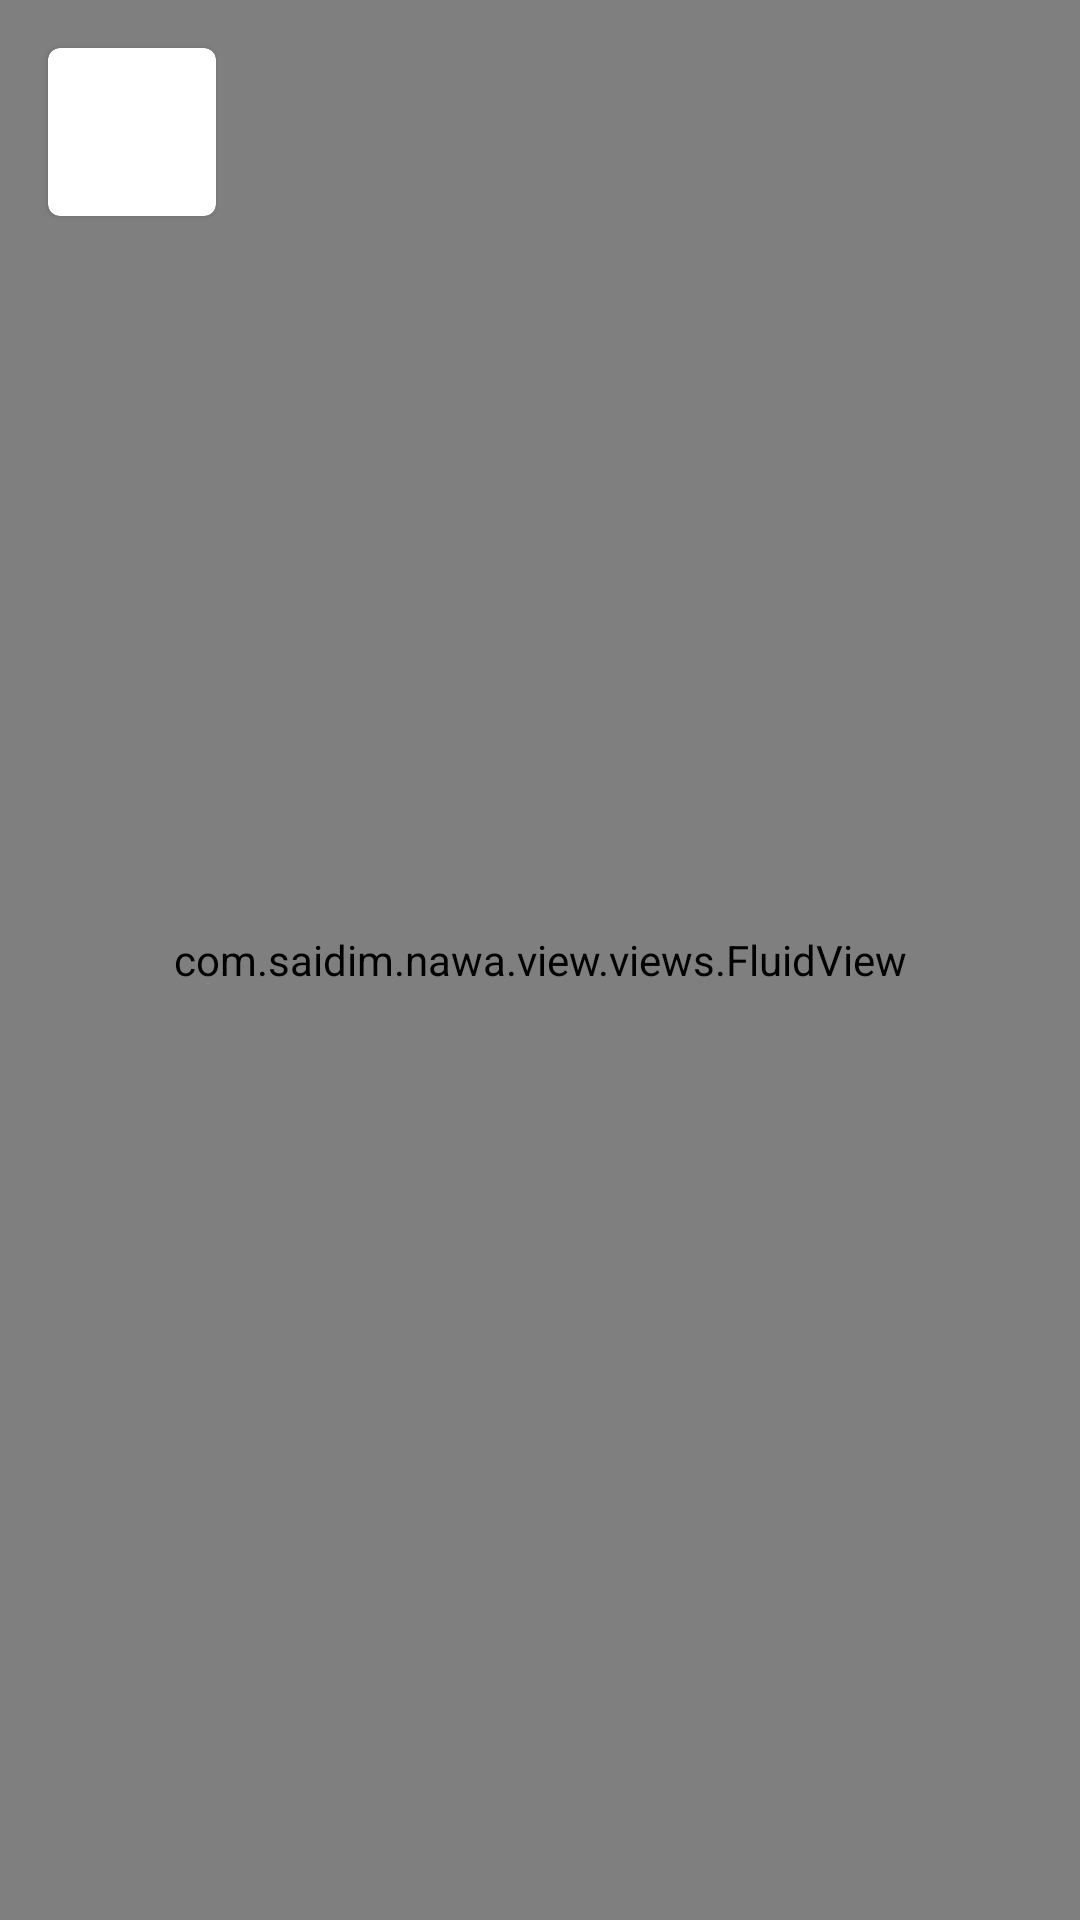

Here is an Android app screen rendered from its layout file. Give the layout XML and the strings, colors and styles it references.
<!-- AndroidManifest.xml: application theme Theme.Nawa -->
<!-- res/layout/fragment_player.xml -->
<?xml version="1.0" encoding="utf-8"?>
<layout xmlns:android="http://schemas.android.com/apk/res/android"
        xmlns:app="http://schemas.android.com/apk/res-auto"
        xmlns:tools="http://schemas.android.com/tools">

    <data>
        <import type="com.saidim.nawa.R"/>
        <import type="com.saidim.nawa.view.enums.PlayState"/>
        <import type="com.saidim.nawa.view.enums.PlayerViewState"/>
        <import type="android.view.View"/>
        <variable name="state" type="com.saidim.nawa.view.viewModels.MusicViewModel"/>
        <variable name="viewModel" type="com.saidim.nawa.view.viewModels.MusicPlayerViewModel"/>
    </data>

    <androidx.constraintlayout.widget.ConstraintLayout
            android:layout_width="match_parent"
            android:background="@color/white"
            android:layout_height="88dp">
        <com.saidim.nawa.view.views.FluidView
                android:layout_width="match_parent"
                android:layout_height="match_parent"
                android:background="@color/black"
                android:id="@+id/fluid_view"/>

        <com.saidim.nawa.view.lyric.LrcScrollView
                android:layout_width="0dp"
                app:layout_constraintStart_toStartOf="parent"
                app:layout_constraintEnd_toEndOf="parent"
                android:layout_height="0dp"
                app:layout_constraintTop_toTopOf="parent"
                app:layout_constraintBottom_toBottomOf="parent"
                android:id="@+id/lyrics_view"
                android:visibility="gone"
                android:layout_marginTop="88dp"
                app:layout_constraintBottom_toTopOf="@id/controller"/>

        <ImageView
                android:layout_width="48dp"
                android:layout_height="16dp"
                android:id="@+id/button"
                android:alpha="0"
                app:layout_constraintBottom_toTopOf="@id/album"
                android:contentDescription="@string/slider"
                app:layout_constraintTop_toTopOf="parent"
                app:layout_constraintStart_toStartOf="parent"
                app:layout_constraintEnd_toEndOf="parent"
                android:backgroundTint="@color/white"
                android:src="@drawable/ic_separator"/>

        <com.google.android.material.card.MaterialCardView
                android:layout_width="56dp"
                android:layout_height="56dp"
                app:cardCornerRadius="4dp"
                android:elevation="32dp"
                app:layout_constraintTop_toBottomOf="@id/button"
                app:layout_constraintStart_toStartOf="parent"
                android:layout_marginHorizontal="16dp"
                android:layout_gravity="center"
                android:id="@+id/album">

            <ImageView
                    android:layout_width="match_parent"
                    android:layout_height="match_parent"
                    android:scaleType="centerCrop"
                    tools:background="?attr/colorPrimary"
                    android:id="@+id/album_cover"
                    android:contentDescription="@string/album_cover"/>
        </com.google.android.material.card.MaterialCardView>

        <TextView
                android:layout_width="0dp"
                android:layout_height="wrap_content"
                android:textStyle="bold"
                android:textSize="20sp"
                android:ellipsize="end"
                android:lines="1"
                tools:text="I don't even know your name"
                android:textColor="@color/white"
                app:layout_constraintTop_toTopOf="@id/album"
                app:layout_constraintBottom_toBottomOf="@id/album"
                app:layout_constraintStart_toStartOf="parent"
                app:layout_constraintEnd_toEndOf="parent"
                android:layout_marginStart="88dp"
                android:layout_marginEnd="16dp"
                android:id="@+id/music_name"/>

        <androidx.constraintlayout.widget.ConstraintLayout
                android:layout_width="match_parent"
                android:layout_height="wrap_content"
                android:visibility="gone"
                app:layout_constraintBottom_toBottomOf="parent"
                android:layout_marginBottom="32dp"
                android:paddingHorizontal="32dp"
                android:paddingVertical="32dp"
                android:id="@+id/controller">

            <TextView
                    android:layout_width="match_parent"
                    android:layout_height="wrap_content"
                    tools:text="Fallen' All In You - The shawn Mendes foundation"
                    android:textColor="@color/white"
                    android:id="@+id/song_name"
                    android:textSize="28sp"
                    android:ellipsize="end"
                    android:textStyle="bold"
                    app:layout_constraintTop_toTopOf="parent"
                    android:lines="1"/>

            <TextView
                    android:layout_width="wrap_content"
                    android:layout_height="wrap_content"
                    android:id="@+id/singer_name"
                    app:layout_constraintStart_toStartOf="parent"
                    app:layout_constraintTop_toBottomOf="@id/song_name"
                    tools:text="Shawn mendes"
                    android:textColor="@color/white"
                    android:textSize="26sp"
                    android:textStyle="bold"
                    android:layout_marginTop="4dp"/>

            <View
                    android:layout_width="match_parent"
                    android:layout_height="6dp"
                    android:layout_marginTop="32dp"
                    app:layout_constraintTop_toBottomOf="@id/singer_name"
                    android:background="@drawable/bg_corner_white_3dp"/>

            <View
                    app:layout_constraintTop_toBottomOf="@id/singer_name"
                    android:id="@+id/seekbar"
                    android:layout_height="6dp"
                    android:layout_marginTop="32dp"
                    app:layout_constraintStart_toStartOf="parent"
                    android:layout_width="wrap_content"/>

            <ImageButton
                    android:layout_width="32dp"
                    android:layout_height="32dp"
                    app:layout_constraintTop_toBottomOf="@id/seekbar"
                    android:background="@drawable/ic_play"
                    android:layout_marginTop="32dp"
                    app:layout_constraintStart_toStartOf="parent"
                    app:layout_constraintEnd_toEndOf="parent"
                    android:contentDescription="@string/play"/>

            <ImageButton
                    android:layout_width="54dp"
                    android:layout_height="32dp"
                    app:layout_constraintTop_toBottomOf="@id/seekbar"
                    android:background="@drawable/ic_pre"
                    android:layout_marginTop="32dp"
                    app:layout_constraintStart_toStartOf="parent"
                    android:layout_marginStart="32dp"
                    android:contentDescription="@string/play"/>

            <ImageButton
                    android:layout_width="54dp"
                    android:layout_height="32dp"
                    app:layout_constraintTop_toBottomOf="@id/seekbar"
                    android:background="@drawable/ic_next"
                    android:layout_marginTop="32dp"
                    android:layout_marginEnd="32dp"
                    app:layout_constraintEnd_toEndOf="parent"
                    android:contentDescription="@string/play"/>

        </androidx.constraintlayout.widget.ConstraintLayout>

    </androidx.constraintlayout.widget.ConstraintLayout>
</layout>
<!-- resources referenced by this layout -->
<resources>
  <color name="black">#000</color>
  <color name="white">#fff</color>
  <!-- drawable ic_next (drawable) -->
  <vector xmlns:android="http://schemas.android.com/apk/res/android"
      android:width="36dp"
      android:height="24dp"
      android:viewportWidth="124"
      android:viewportHeight="80">
    <path
        android:pathData="M71,34.8C75,37.11 75,42.89 71,45.2L29,69.44C25,71.75 20,68.87 20,64.25L20,15.75C20,11.13 25,8.25 29,10.56L71,34.8Z"
        android:fillColor="#ffffff"/>
    <path
        android:pathData="M115,34.8C119,37.11 119,42.89 115,45.2L73,69.44C69,71.75 64,68.87 64,64.25L64,15.75C64,11.13 69,8.25 73,10.56L115,34.8Z"
        android:fillColor="#ffffff"/>
  </vector>
  <!-- drawable ic_play (drawable) -->
  <vector xmlns:android="http://schemas.android.com/apk/res/android"
      android:width="25dp"
      android:height="24dp"
      android:viewportWidth="25"
      android:viewportHeight="24">
    <path
        android:pathData="M22.848,13.858L3.709,23.702C2.084,24.536 0,23.526 0,21.843V2.155C0,0.476 2.081,-0.538 3.709,0.3L22.848,10.144C23.217,10.33 23.524,10.601 23.738,10.927C23.951,11.253 24.064,11.623 24.064,12.001C24.064,12.378 23.951,12.748 23.738,13.074C23.524,13.4 23.217,13.671 22.848,13.858Z"
        android:fillColor="#E0F2F1"/>
  </vector>
  <!-- drawable ic_pre (drawable) -->
  <vector xmlns:android="http://schemas.android.com/apk/res/android"
      android:width="120dp"
      android:height="80dp"
      android:viewportWidth="120"
      android:viewportHeight="80">
    <path
        android:pathData="M49,45.2C45,42.89 45,37.11 49,34.8L91,10.56C95,8.25 100,11.13 100,15.75L100,64.25C100,68.87 95,71.75 91,69.44L49,45.2Z"
        android:fillColor="@color/white"/>
    <path
        android:pathData="M9,45.2C5,42.89 5,37.11 9,34.8L51,10.56C55,8.25 60,11.13 60,15.75L60,64.25C60,68.87 55,71.75 51,69.44L9,45.2Z"
        android:fillColor="@color/white"/>
  </vector>
  <!-- drawable ic_separator (drawable) -->
  <vector xmlns:android="http://schemas.android.com/apk/res/android"
      android:width="48dp"
      android:height="4dp"
      android:viewportWidth="48"
      android:viewportHeight="4">
    <path
        android:pathData="M2,0L46,0A2,2 0,0 1,48 2L48,2A2,2 0,0 1,46 4L2,4A2,2 0,0 1,0 2L0,2A2,2 0,0 1,2 0z"
        android:fillColor="@color/white"/>
  </vector>
  <string name="album_cover">album cover</string>
  <string name="play">play</string>
  <string name="slider">separator</string>
  <style name="Theme.Nawa" parent="Theme.MaterialComponents.DayNight.NoActionBar">
          
          <item name="colorPrimary">@color/purple_500</item>
          <item name="colorPrimaryVariant">@color/purple_700</item>
          <item name="colorOnPrimary">@color/white</item>
          
          <item name="colorSecondary">@color/teal_200</item>
          <item name="colorSecondaryVariant">@color/teal_700</item>
          <item name="colorOnSecondary">@color/black</item>
          
          <item name="android:statusBarColor">?attr/colorPrimaryVariant</item>
          
      </style>
  <color name="purple_500">#9C27B0</color>
  <color name="purple_700">#7B1FA2</color>
  <color name="teal_200">#80CBC4</color>
  <color name="teal_700">#00796B</color>
</resources>
